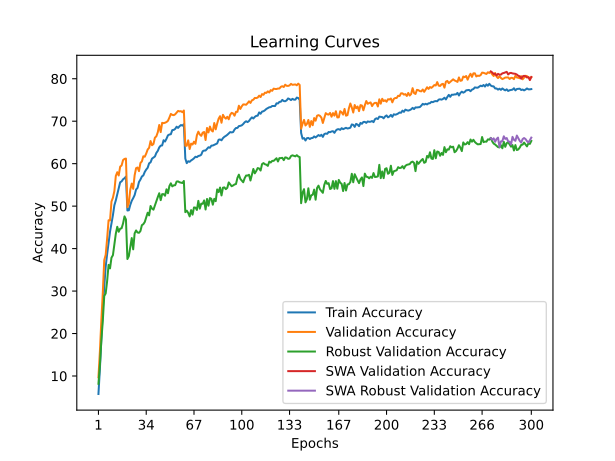

Data behind this chart, as committed beside it:
time; train_accuracy; train_loss; valid_accuracy; valid_loss; valid_accuracy_robust; valid_accuracy_swa; valid_accuracy_robust_swa
48,4496; 5,7725; 4,3415; 9,7100; 4,1865; 8,1724; 9,7100; 8,1724
100,7631; 11,7100; 4,0236; 15,7900; 4,0786; 12,5517; 15,7900; 12,5517
148,9272; 18,9150; 3,7071; 23,1000; 3,5433; 18,3793; 23,1000; 18,3793
201,2421; 25,5350; 3,4460; 29,6000; 3,4188; 22,9310; 29,6000; 22,9310
249,1732; 30,9750; 3,2423; 37,2800; 2,9783; 28,8276; 37,2800; 28,8276
299,9692; 35,7325; 3,0718; 38,5400; 3,0277; 29,4483; 38,5400; 29,4483
347,7496; 38,6925; 2,9566; 42,3500; 2,9120; 32,3448; 42,3500; 32,3448
400,7809; 41,3025; 2,8697; 46,6800; 2,7630; 36,1724; 46,6800; 36,1724
449,8198; 43,9875; 2,7689; 46,6300; 2,7094; 35,3448; 46,6300; 35,3448
499,4792; 45,9300; 2,7038; 51,0800; 2,5397; 37,8621; 51,0800; 37,8621
546,9341; 47,8750; 2,6325; 51,9900; 2,4700; 38,4483; 51,9900; 38,4483
595,9178; 50,2025; 2,5601; 53,5500; 2,4556; 40,9310; 53,5500; 40,9310
645,3409; 51,3625; 2,5162; 57,1100; 2,3218; 43,5172; 57,1100; 43,5172
693,5211; 52,7875; 2,4733; 57,9900; 2,3009; 45,1379; 57,9900; 45,1379
742,0376; 54,1100; 2,4272; 57,2200; 2,3225; 43,9655; 57,2200; 43,9655
794,7100; 55,6250; 2,3750; 59,3000; 2,2502; 44,6897; 59,3000; 44,6897
843,1265; 55,8300; 2,3608; 59,5800; 2,2329; 44,7931; 59,5800; 44,7931
893,3156; 56,3225; 2,3419; 60,8400; 2,1942; 45,9310; 60,8400; 45,9310
941,8606; 56,5750; 2,3297; 61,1200; 2,1710; 47,5862; 61,1200; 47,5862
992,1321; 56,9600; 2,3274; 61,2000; 2,1748; 46,8621; 61,2000; 46,8621
1040,9933; 48,9750; 2,5981; 49,7500; 2,5805; 37,5517; 49,7500; 37,5517
1095,3420; 49,0300; 2,5934; 50,7400; 2,4894; 38,2414; 50,7400; 38,2414
1143,2666; 50,3150; 2,5524; 53,9200; 2,4603; 40,3448; 53,9200; 40,3448
1194,0864; 51,2650; 2,5200; 55,3200; 2,4160; 42,4828; 55,3200; 42,4828
1243,2017; 51,8850; 2,4885; 54,0700; 2,4337; 39,8276; 54,0700; 39,8276
1291,8537; 52,6050; 2,4707; 57,2700; 2,3259; 43,5862; 57,2700; 43,5862
1340,0531; 53,9150; 2,4218; 58,9400; 2,2605; 44,2759; 58,9400; 44,2759
1388,4592; 54,2950; 2,4057; 59,1000; 2,2579; 43,7931; 59,1000; 43,7931
1438,6640; 55,6900; 2,3584; 58,2400; 2,2637; 43,7241; 58,2400; 43,7241
1486,8197; 56,2550; 2,3434; 60,1700; 2,2059; 44,1379; 60,1700; 44,1379
1536,0752; 56,9800; 2,3213; 60,5300; 2,2371; 45,5172; 60,5300; 45,5172
1586,1397; 57,2350; 2,2981; 61,7400; 2,1624; 45,7586; 61,7400; 45,7586
1634,1133; 58,0600; 2,2822; 61,6300; 2,2078; 46,2759; 61,6300; 46,2759
1683,5191; 58,6125; 2,2548; 62,3900; 2,1382; 47,3793; 62,3900; 47,3793
1731,7912; 59,0350; 2,2392; 63,3300; 2,1251; 48,4483; 63,3300; 48,4483
1780,9326; 60,0850; 2,2046; 63,7400; 2,0912; 47,8276; 63,7400; 47,8276
1828,4019; 60,3100; 2,1940; 65,3300; 2,0360; 50,0345; 65,3300; 50,0345
1881,5227; 61,1900; 2,1629; 64,3400; 2,0726; 49,4138; 64,3400; 49,4138
1930,7106; 61,4300; 2,1478; 64,6300; 2,1009; 49,1724; 64,6300; 49,1724
1980,4004; 61,6900; 2,1353; 66,1200; 2,0129; 50,1724; 66,1200; 50,1724
2029,4814; 62,5300; 2,1138; 66,4400; 2,0115; 51,1034; 66,4400; 51,1034
2078,3237; 63,0175; 2,0932; 67,4100; 1,9702; 52,1379; 67,4100; 52,1379
2125,9815; 63,8325; 2,0758; 69,1100; 1,8922; 53,0345; 69,1100; 53,0345
2173,0886; 64,2425; 2,0514; 67,4300; 1,9774; 51,4138; 67,4300; 51,4138
2220,9496; 64,2950; 2,0499; 69,6100; 1,9155; 52,8276; 69,6100; 52,8276
2270,2626; 65,5225; 2,0084; 69,5400; 1,8921; 52,8276; 69,5400; 52,8276
2320,7143; 65,2100; 2,0154; 69,6400; 1,9002; 52,4483; 69,6400; 52,4483
2370,5131; 65,8725; 1,9801; 69,8000; 1,8850; 53,9655; 69,8000; 53,9655
2418,4025; 66,6675; 1,9679; 70,0900; 1,8805; 53,0345; 70,0900; 53,0345
2467,6986; 66,8650; 1,9542; 70,8500; 1,8576; 54,7241; 70,8500; 54,7241
2515,6207; 66,9325; 1,9507; 71,7100; 1,8256; 55,3793; 71,7100; 55,3793
2566,6150; 67,9025; 1,9220; 71,4900; 1,8306; 54,6552; 71,4900; 54,6552
2614,0496; 67,9500; 1,9150; 71,4200; 1,8306; 54,8966; 71,4200; 54,8966
2664,9186; 68,1900; 1,9056; 71,6200; 1,8206; 54,9310; 71,6200; 54,9310
2713,5771; 68,7075; 1,8925; 72,0100; 1,8033; 55,7931; 72,0100; 55,7931
2761,6311; 68,4200; 1,8968; 72,4200; 1,8003; 55,8276; 72,4200; 55,8276
2809,2620; 68,8100; 1,8875; 72,3100; 1,7985; 55,6207; 72,3100; 55,6207
2857,3971; 69,0950; 1,8769; 72,3600; 1,7958; 55,5172; 72,3600; 55,5172
2906,4849; 68,9650; 1,8821; 72,1100; 1,7975; 55,4483; 72,1100; 55,4483
2954,7175; 69,2900; 1,8744; 72,5200; 1,8074; 55,9310; 72,5200; 55,9310
... 240 more rows
